Image classification data set "classifier_dataset" (yagit21/mtg_scanner_application on GitHub). Class labels (60): Abandoned Outpost, Alluring Siren, Angelic Accord, archangel s light, Artifact Mutation, Augury Owl, Blood Artist, Boros Charm, Canal Monitor, Crippling Chill, Crosswinds, Cryptolith Fragment, Cyclops of One-Eyed Pass, Deception, Descendant of Soramaro, Dread Presence, Drunau Corpse Trawler, Duergar Hedge-Mage, Embodiment of Fury, Extinguish, Foul-Tongue Shriek, Frenemy of the Guildpact, Ghoulsteed, Gladecover Scout, Glimmer of Genius, Guiltfeeder, Harness the Storm, Hatchery Spider, I m rubber you re glue, imp s mischief, Impulsive Maneuvers, Karmic Justice, Kruin Striker, Lava Tubes, Lord of the Pit, Maelstrom Pulse, Mass Hysteria, Mazirek Kraul Death Priest, Merrow Harbinger, Mirri the Cursed Avatar, Mouth, Primal Druid, Puppeteer Clique, Ray of Erasure, Reach of Shadows, Rib Cage Spider, Riptide Mangler, rofellos s gift, Savvy Hunter, Shivan Raptor, Smelt, Spectral Reserves, Thriving Rats, Torch Fiend, Trap Essence, Ulvenwald Abomination, Vexing Scuttler, Vivid Creek, Warthog, Zhalfirin Decoy.

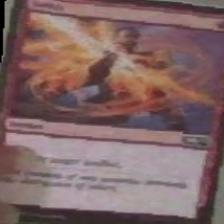
Label: Smelt

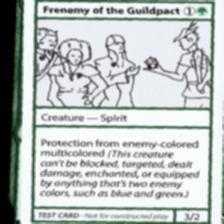
Label: Frenemy of the Guildpact

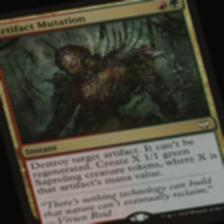
Label: Artifact Mutation

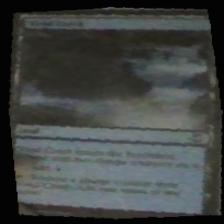
Label: Vivid Creek

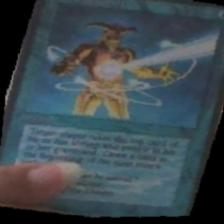
Label: Ray of Erasure

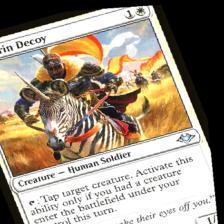
Label: Zhalfirin Decoy
